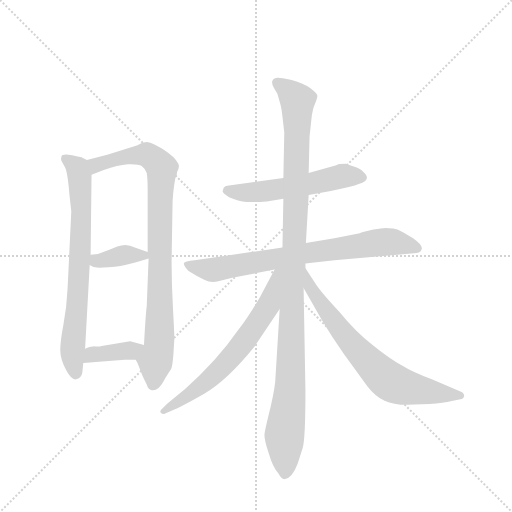
t = 0.00 s
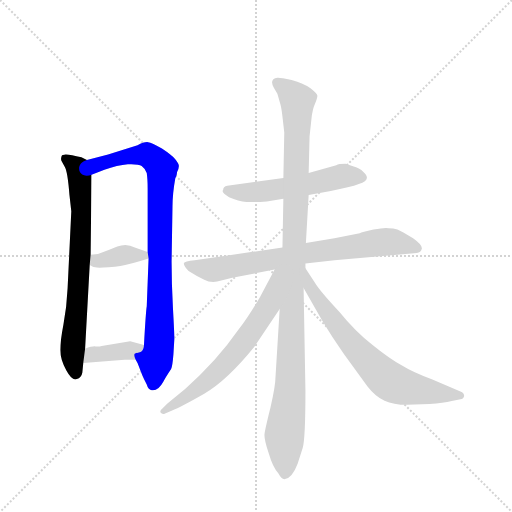
t = 1.53 s
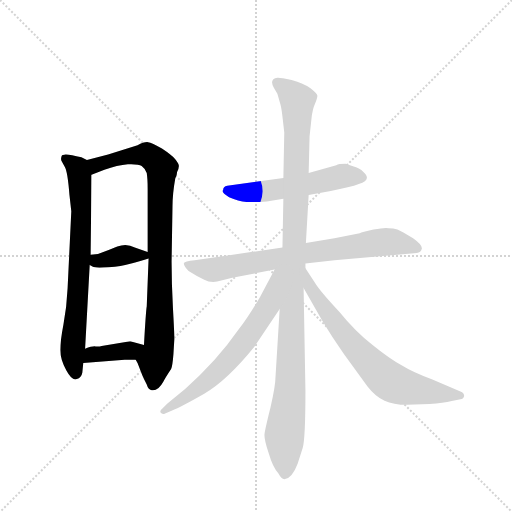
t = 3.05 s
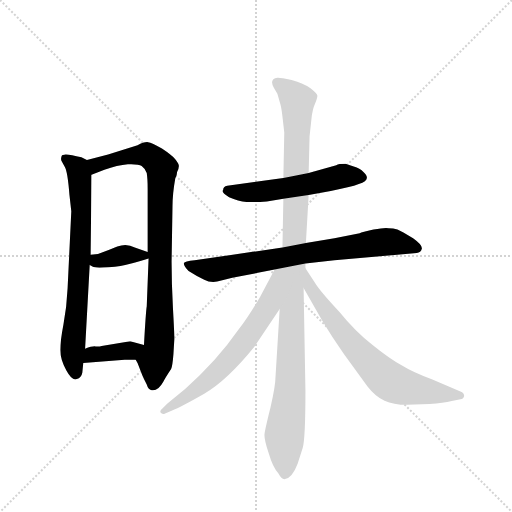
t = 4.58 s
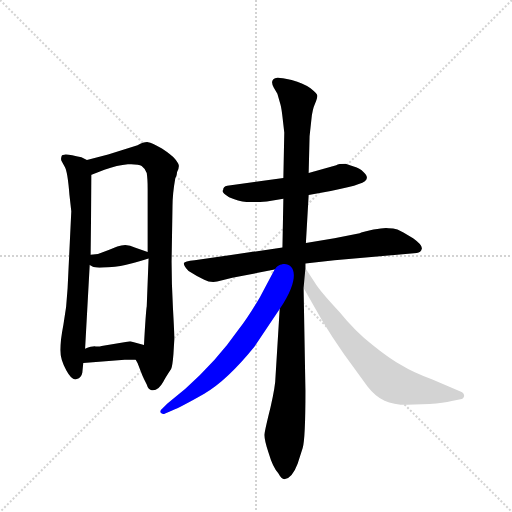
t = 6.11 s
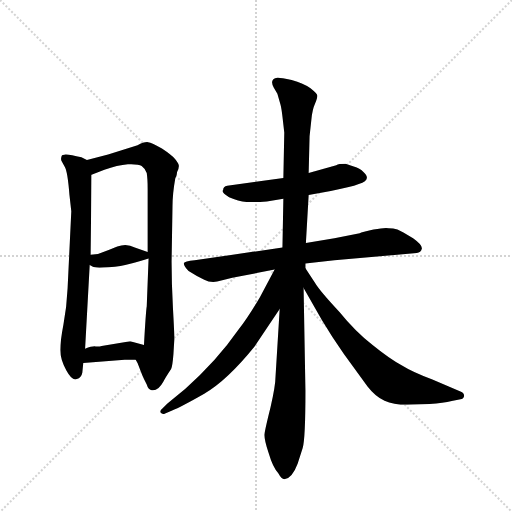
t = 7.63 s

The animated SVG that drew these frames (rendered in a browser with its animation timeline set to each time). Animation: 9 CSS @keyframes rules; one cycle of 7.63 s.

<svg version="1.1" viewBox="0 0 1024 1024" xmlns="http://www.w3.org/2000/svg">
  <g stroke="lightgray" stroke-dasharray="1,1" stroke-width="1" transform="scale(4, 4)">
    <line x1="0" y1="0" x2="256" y2="256"></line>
    <line x1="256" y1="0" x2="0" y2="256"></line>
    <line x1="128" y1="0" x2="128" y2="256"></line>
    <line x1="0" y1="128" x2="256" y2="128"></line>
  </g>
  <g transform="scale(0.92, -0.92) translate(60, -900)">
    <style type="text/css">
      
        @keyframes keyframes0 {
          from {
            stroke: blue;
            stroke-dashoffset: 736;
            stroke-width: 128;
          }
          71% {
            animation-timing-function: step-end;
            stroke: blue;
            stroke-dashoffset: 0;
            stroke-width: 128;
          }
          to {
            stroke: black;
            stroke-width: 1024;
          }
        }
        #make-me-a-hanzi-animation-0 {
          animation: keyframes0 0.8489583333333334s both;
          animation-delay: 0s;
          animation-timing-function: linear;
        }
      
        @keyframes keyframes1 {
          from {
            stroke: blue;
            stroke-dashoffset: 899;
            stroke-width: 128;
          }
          75% {
            animation-timing-function: step-end;
            stroke: blue;
            stroke-dashoffset: 0;
            stroke-width: 128;
          }
          to {
            stroke: black;
            stroke-width: 1024;
          }
        }
        #make-me-a-hanzi-animation-1 {
          animation: keyframes1 0.9816080729166666s both;
          animation-delay: 0.8489583333333334s;
          animation-timing-function: linear;
        }
      
        @keyframes keyframes2 {
          from {
            stroke: blue;
            stroke-dashoffset: 370;
            stroke-width: 128;
          }
          55% {
            animation-timing-function: step-end;
            stroke: blue;
            stroke-dashoffset: 0;
            stroke-width: 128;
          }
          to {
            stroke: black;
            stroke-width: 1024;
          }
        }
        #make-me-a-hanzi-animation-2 {
          animation: keyframes2 0.5511067708333334s both;
          animation-delay: 1.83056640625s;
          animation-timing-function: linear;
        }
      
        @keyframes keyframes3 {
          from {
            stroke: blue;
            stroke-dashoffset: 379;
            stroke-width: 128;
          }
          55% {
            animation-timing-function: step-end;
            stroke: blue;
            stroke-dashoffset: 0;
            stroke-width: 128;
          }
          to {
            stroke: black;
            stroke-width: 1024;
          }
        }
        #make-me-a-hanzi-animation-3 {
          animation: keyframes3 0.5584309895833334s both;
          animation-delay: 2.3816731770833335s;
          animation-timing-function: linear;
        }
      
        @keyframes keyframes4 {
          from {
            stroke: blue;
            stroke-dashoffset: 547;
            stroke-width: 128;
          }
          64% {
            animation-timing-function: step-end;
            stroke: blue;
            stroke-dashoffset: 0;
            stroke-width: 128;
          }
          to {
            stroke: black;
            stroke-width: 1024;
          }
        }
        #make-me-a-hanzi-animation-4 {
          animation: keyframes4 0.6951497395833334s both;
          animation-delay: 2.940104166666667s;
          animation-timing-function: linear;
        }
      
        @keyframes keyframes5 {
          from {
            stroke: blue;
            stroke-dashoffset: 765;
            stroke-width: 128;
          }
          71% {
            animation-timing-function: step-end;
            stroke: blue;
            stroke-dashoffset: 0;
            stroke-width: 128;
          }
          to {
            stroke: black;
            stroke-width: 1024;
          }
        }
        #make-me-a-hanzi-animation-5 {
          animation: keyframes5 0.87255859375s both;
          animation-delay: 3.6352539062500004s;
          animation-timing-function: linear;
        }
      
        @keyframes keyframes6 {
          from {
            stroke: blue;
            stroke-dashoffset: 1128;
            stroke-width: 128;
          }
          79% {
            animation-timing-function: step-end;
            stroke: blue;
            stroke-dashoffset: 0;
            stroke-width: 128;
          }
          to {
            stroke: black;
            stroke-width: 1024;
          }
        }
        #make-me-a-hanzi-animation-6 {
          animation: keyframes6 1.16796875s both;
          animation-delay: 4.5078125s;
          animation-timing-function: linear;
        }
      
        @keyframes keyframes7 {
          from {
            stroke: blue;
            stroke-dashoffset: 661;
            stroke-width: 128;
          }
          68% {
            animation-timing-function: step-end;
            stroke: blue;
            stroke-dashoffset: 0;
            stroke-width: 128;
          }
          to {
            stroke: black;
            stroke-width: 1024;
          }
        }
        #make-me-a-hanzi-animation-7 {
          animation: keyframes7 0.7879231770833334s both;
          animation-delay: 5.67578125s;
          animation-timing-function: linear;
        }
      
        @keyframes keyframes8 {
          from {
            stroke: blue;
            stroke-dashoffset: 718;
            stroke-width: 128;
          }
          70% {
            animation-timing-function: step-end;
            stroke: blue;
            stroke-dashoffset: 0;
            stroke-width: 128;
          }
          to {
            stroke: black;
            stroke-width: 1024;
          }
        }
        #make-me-a-hanzi-animation-8 {
          animation: keyframes8 0.8343098958333334s both;
          animation-delay: 6.463704427083333s;
          animation-timing-function: linear;
        }
      
    </style>
    
      <path d="M 129 552 L 117 558 Q 77 569 74 561 Q 71 552 75 548 L 81 537 Q 87 527 91 476 L 95 441 L 87 274 Q 85 232 78 195 Q 71 158 71 139 Q 71 119 84 95 Q 97 71 107 76 Q 117 78 119 90 L 121 111 L 125 142 L 135 324 L 137 346 L 139 520 C 139 547 139 547 129 552 Z" fill="lightgray"></path>
    
      <path d="M 239 111 L 247 90 Q 249 84 253 76 L 259 64 Q 262 54 268 52 Q 283 48 295 70 Q 298 77 312 98 Q 315 104 317 130 L 319 163 Q 319 176 316 230 Q 313 283 313 331 L 315 452 Q 315 478 321 512 Q 325 519 325 526 Q 329 534 329 539 Q 329 544 321 554 Q 313 563 292 577 Q 270 590 262 591 Q 253 592 239 584 L 175 564 L 129 552 C 100 544 111 509 139 520 L 167 531 Q 195 541 218 543 Q 241 544 248 539 Q 255 534 259 524 Q 261 511 261 490 L 261 352 L 263 338 L 259 234 Q 257 222 253 150 C 251 120 223 145 235 118 L 239 111 Z" fill="lightgray"></path>
    
      <path d="M 135 324 L 142 320 Q 146 317 176 319 Q 205 321 221 326 Q 237 330 263 338 C 283 344 283 344 261 352 L 233 362 Q 215 372 195 364 Q 174 355 153 348 L 137 346 C 107 342 109 339 135 324 Z" fill="lightgray"></path>
    
      <path d="M 121 111 L 211 118 L 235 118 C 265 118 282 142 253 150 L 223 158 L 161 148 Q 155 146 148 147 Q 141 148 125 142 C 97 132 91 109 121 111 Z" fill="lightgray"></path>
    
      <path d="M 709 538 L 691 544 Q 676 544 671 541 L 611 524 L 556 513 L 434 496 Q 425 494 425 487 Q 420 482 438 471 Q 458 462 476 461 Q 494 460 520 462 L 556 468 L 611 476 L 659 485 Q 702 493 720 500 Q 750 509 729 527 Q 723 534 709 538 Z" fill="lightgray"></path>
    
      <path d="M 554 362 L 363 334 Q 341 332 340 328 Q 338 323 350 311 Q 367 300 384 292 Q 400 283 421 290 L 445 296 L 537 314 L 604 327 L 667 334 L 846 350 Q 855 351 857 359 Q 859 367 838 382 Q 813 397 804 401 Q 795 404 785 404 Q 777 406 752 401 Q 726 395 722 393 L 667 382 L 605 372 L 554 362 Z" fill="lightgray"></path>
    
      <path d="M 611 524 L 613 604 L 617 641 Q 619 662 625 675 Q 630 687 630 692 Q 630 696 615 708 Q 600 719 574 726 Q 547 732 543 731 Q 525 728 535 710 L 543 696 L 550 672 Q 552 664 554 647 L 558 612 L 556 513 L 556 468 L 554 362 L 548 228 L 539 82 Q 539 62 528 14 Q 516 -34 515 -44 Q 514 -55 524 -85 Q 533 -116 545 -129 Q 552 -142 558 -142 Q 575 -140 587 -108 L 598 -74 Q 604 -54 604 51 L 600 274 L 604 317 L 604 327 L 605 372 L 611 476 L 611 524 Z" fill="lightgray"></path>
    
      <path d="M 537 314 L 505 254 Q 481 213 459 184 Q 411 115 343 55 L 304 23 L 293 12 Q 287 8 289 3 Q 293 -2 299 1 L 313 7 Q 335 16 384 44 Q 433 72 493 146 L 548 228 C 617 331 551 340 537 314 Z" fill="lightgray"></path>
    
      <path d="M 600 274 L 640 204 Q 662 167 688 130 L 739 60 Q 756 38 776 29 Q 795 20 825 20 L 874 22 Q 904 23 922 28 L 941 32 Q 947 32 949 39 Q 949 46 941 49 L 880 75 Q 837 91 813 106 Q 787 120 750 150 Q 712 180 678 222 Q 635 268 625 285 L 604 317 C 588 342 585 300 600 274 Z" fill="lightgray"></path>
    
    
      <clipPath id="make-me-a-hanzi-clip-0">
        <path d="M 129 552 L 117 558 Q 77 569 74 561 Q 71 552 75 548 L 81 537 Q 87 527 91 476 L 95 441 L 87 274 Q 85 232 78 195 Q 71 158 71 139 Q 71 119 84 95 Q 97 71 107 76 Q 117 78 119 90 L 121 111 L 125 142 L 135 324 L 137 346 L 139 520 C 139 547 139 547 129 552 Z"></path>
      </clipPath>
      <path clip-path="url(#make-me-a-hanzi-clip-0)" d="M 81 555 L 108 535 L 117 449 L 112 302 L 97 135 L 104 90" fill="none" id="make-me-a-hanzi-animation-0" stroke-dasharray="608 1216" stroke-linecap="round"></path>
    
      <clipPath id="make-me-a-hanzi-clip-1">
        <path d="M 239 111 L 247 90 Q 249 84 253 76 L 259 64 Q 262 54 268 52 Q 283 48 295 70 Q 298 77 312 98 Q 315 104 317 130 L 319 163 Q 319 176 316 230 Q 313 283 313 331 L 315 452 Q 315 478 321 512 Q 325 519 325 526 Q 329 534 329 539 Q 329 544 321 554 Q 313 563 292 577 Q 270 590 262 591 Q 253 592 239 584 L 175 564 L 129 552 C 100 544 111 509 139 520 L 167 531 Q 195 541 218 543 Q 241 544 248 539 Q 255 534 259 524 Q 261 511 261 490 L 261 352 L 263 338 L 259 234 Q 257 222 253 150 C 251 120 223 145 235 118 L 239 111 Z"></path>
      </clipPath>
      <path clip-path="url(#make-me-a-hanzi-clip-1)" d="M 144 527 L 148 541 L 238 563 L 263 562 L 292 535 L 286 148 L 273 65" fill="none" id="make-me-a-hanzi-animation-1" stroke-dasharray="771 1542" stroke-linecap="round"></path>
    
      <clipPath id="make-me-a-hanzi-clip-2">
        <path d="M 135 324 L 142 320 Q 146 317 176 319 Q 205 321 221 326 Q 237 330 263 338 C 283 344 283 344 261 352 L 233 362 Q 215 372 195 364 Q 174 355 153 348 L 137 346 C 107 342 109 339 135 324 Z"></path>
      </clipPath>
      <path clip-path="url(#make-me-a-hanzi-clip-2)" d="M 142 340 L 151 333 L 213 346 L 252 344" fill="none" id="make-me-a-hanzi-animation-2" stroke-dasharray="242 484" stroke-linecap="round"></path>
    
      <clipPath id="make-me-a-hanzi-clip-3">
        <path d="M 121 111 L 211 118 L 235 118 C 265 118 282 142 253 150 L 223 158 L 161 148 Q 155 146 148 147 Q 141 148 125 142 C 97 132 91 109 121 111 Z"></path>
      </clipPath>
      <path clip-path="url(#make-me-a-hanzi-clip-3)" d="M 128 118 L 140 129 L 223 138 L 244 148" fill="none" id="make-me-a-hanzi-animation-3" stroke-dasharray="251 502" stroke-linecap="round"></path>
    
      <clipPath id="make-me-a-hanzi-clip-4">
        <path d="M 709 538 L 691 544 Q 676 544 671 541 L 611 524 L 556 513 L 434 496 Q 425 494 425 487 Q 420 482 438 471 Q 458 462 476 461 Q 494 460 520 462 L 556 468 L 611 476 L 659 485 Q 702 493 720 500 Q 750 509 729 527 Q 723 534 709 538 Z"></path>
      </clipPath>
      <path clip-path="url(#make-me-a-hanzi-clip-4)" d="M 436 485 L 510 483 L 686 518 L 723 514" fill="none" id="make-me-a-hanzi-animation-4" stroke-dasharray="419 838" stroke-linecap="round"></path>
    
      <clipPath id="make-me-a-hanzi-clip-5">
        <path d="M 554 362 L 363 334 Q 341 332 340 328 Q 338 323 350 311 Q 367 300 384 292 Q 400 283 421 290 L 445 296 L 537 314 L 604 327 L 667 334 L 846 350 Q 855 351 857 359 Q 859 367 838 382 Q 813 397 804 401 Q 795 404 785 404 Q 777 406 752 401 Q 726 395 722 393 L 667 382 L 605 372 L 554 362 Z"></path>
      </clipPath>
      <path clip-path="url(#make-me-a-hanzi-clip-5)" d="M 345 326 L 409 314 L 603 350 L 775 374 L 847 361" fill="none" id="make-me-a-hanzi-animation-5" stroke-dasharray="637 1274" stroke-linecap="round"></path>
    
      <clipPath id="make-me-a-hanzi-clip-6">
        <path d="M 611 524 L 613 604 L 617 641 Q 619 662 625 675 Q 630 687 630 692 Q 630 696 615 708 Q 600 719 574 726 Q 547 732 543 731 Q 525 728 535 710 L 543 696 L 550 672 Q 552 664 554 647 L 558 612 L 556 513 L 556 468 L 554 362 L 548 228 L 539 82 Q 539 62 528 14 Q 516 -34 515 -44 Q 514 -55 524 -85 Q 533 -116 545 -129 Q 552 -142 558 -142 Q 575 -140 587 -108 L 598 -74 Q 604 -54 604 51 L 600 274 L 604 317 L 604 327 L 605 372 L 611 476 L 611 524 Z"></path>
      </clipPath>
      <path clip-path="url(#make-me-a-hanzi-clip-6)" d="M 543 719 L 560 710 L 587 681 L 572 74 L 558 -51 L 560 -131" fill="none" id="make-me-a-hanzi-animation-6" stroke-dasharray="1000 2000" stroke-linecap="round"></path>
    
      <clipPath id="make-me-a-hanzi-clip-7">
        <path d="M 537 314 L 505 254 Q 481 213 459 184 Q 411 115 343 55 L 304 23 L 293 12 Q 287 8 289 3 Q 293 -2 299 1 L 313 7 Q 335 16 384 44 Q 433 72 493 146 L 548 228 C 617 331 551 340 537 314 Z"></path>
      </clipPath>
      <path clip-path="url(#make-me-a-hanzi-clip-7)" d="M 546 310 L 522 235 L 469 154 L 397 77 L 295 6" fill="none" id="make-me-a-hanzi-animation-7" stroke-dasharray="533 1066" stroke-linecap="round"></path>
    
      <clipPath id="make-me-a-hanzi-clip-8">
        <path d="M 600 274 L 640 204 Q 662 167 688 130 L 739 60 Q 756 38 776 29 Q 795 20 825 20 L 874 22 Q 904 23 922 28 L 941 32 Q 947 32 949 39 Q 949 46 941 49 L 880 75 Q 837 91 813 106 Q 787 120 750 150 Q 712 180 678 222 Q 635 268 625 285 L 604 317 C 588 342 585 300 600 274 Z"></path>
      </clipPath>
      <path clip-path="url(#make-me-a-hanzi-clip-8)" d="M 605 310 L 615 274 L 661 208 L 715 141 L 774 81 L 819 58 L 941 41" fill="none" id="make-me-a-hanzi-animation-8" stroke-dasharray="590 1180" stroke-linecap="round"></path>
    
  </g>
</svg>
